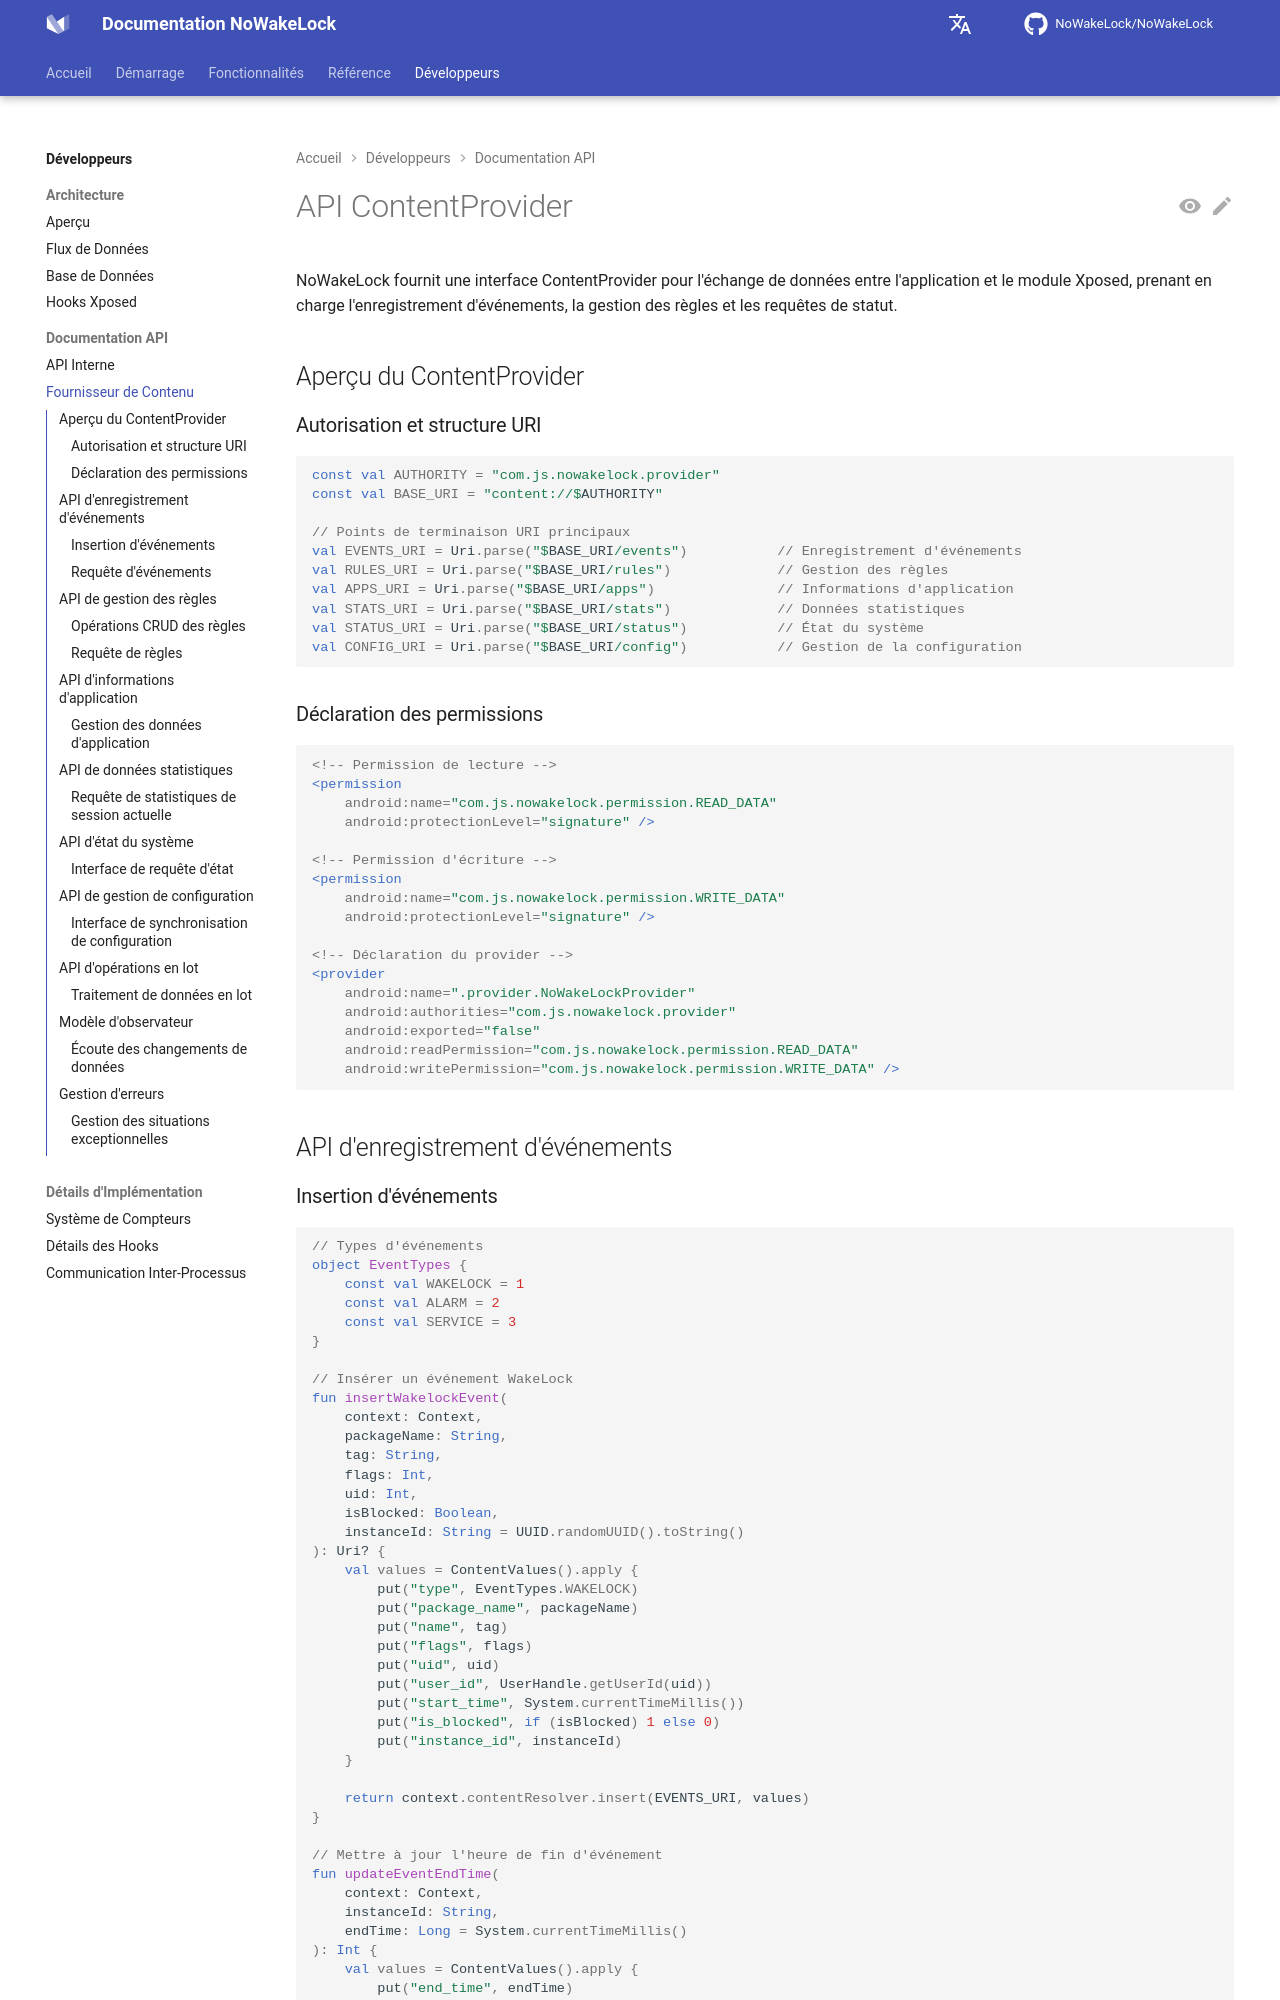

repository: q1016134519/NoWakeLock · page: fr/developers/api/content-provider/index.html · generator: mkdocs

# API ContentProvider

NoWakeLock fournit une interface ContentProvider pour l'échange de données entre l'application et le module Xposed, prenant en charge l'enregistrement d'événements, la gestion des règles et les requêtes de statut.

## Aperçu du ContentProvider

### Autorisation et structure URI
```kotlin
const val AUTHORITY = "com.js.nowakelock.provider"
const val BASE_URI = "content://$AUTHORITY"

// Points de terminaison URI principaux
val EVENTS_URI = Uri.parse("$BASE_URI/events")           // Enregistrement d'événements
val RULES_URI = Uri.parse("$BASE_URI/rules")             // Gestion des règles
val APPS_URI = Uri.parse("$BASE_URI/apps")               // Informations d'application
val STATS_URI = Uri.parse("$BASE_URI/stats")             // Données statistiques
val STATUS_URI = Uri.parse("$BASE_URI/status")           // État du système
val CONFIG_URI = Uri.parse("$BASE_URI/config")           // Gestion de la configuration
```

### Déclaration des permissions
```xml
<!-- Permission de lecture -->
<permission
    android:name="com.js.nowakelock.permission.READ_DATA"
    android:protectionLevel="signature" />

<!-- Permission d'écriture -->
<permission
    android:name="com.js.nowakelock.permission.WRITE_DATA"
    android:protectionLevel="signature" />

<!-- Déclaration du provider -->
<provider
    android:name=".provider.NoWakeLockProvider"
    android:authorities="com.js.nowakelock.provider"
    android:exported="false"
    android:readPermission="com.js.nowakelock.permission.READ_DATA"
    android:writePermission="com.js.nowakelock.permission.WRITE_DATA" />
```

## API d'enregistrement d'événements
